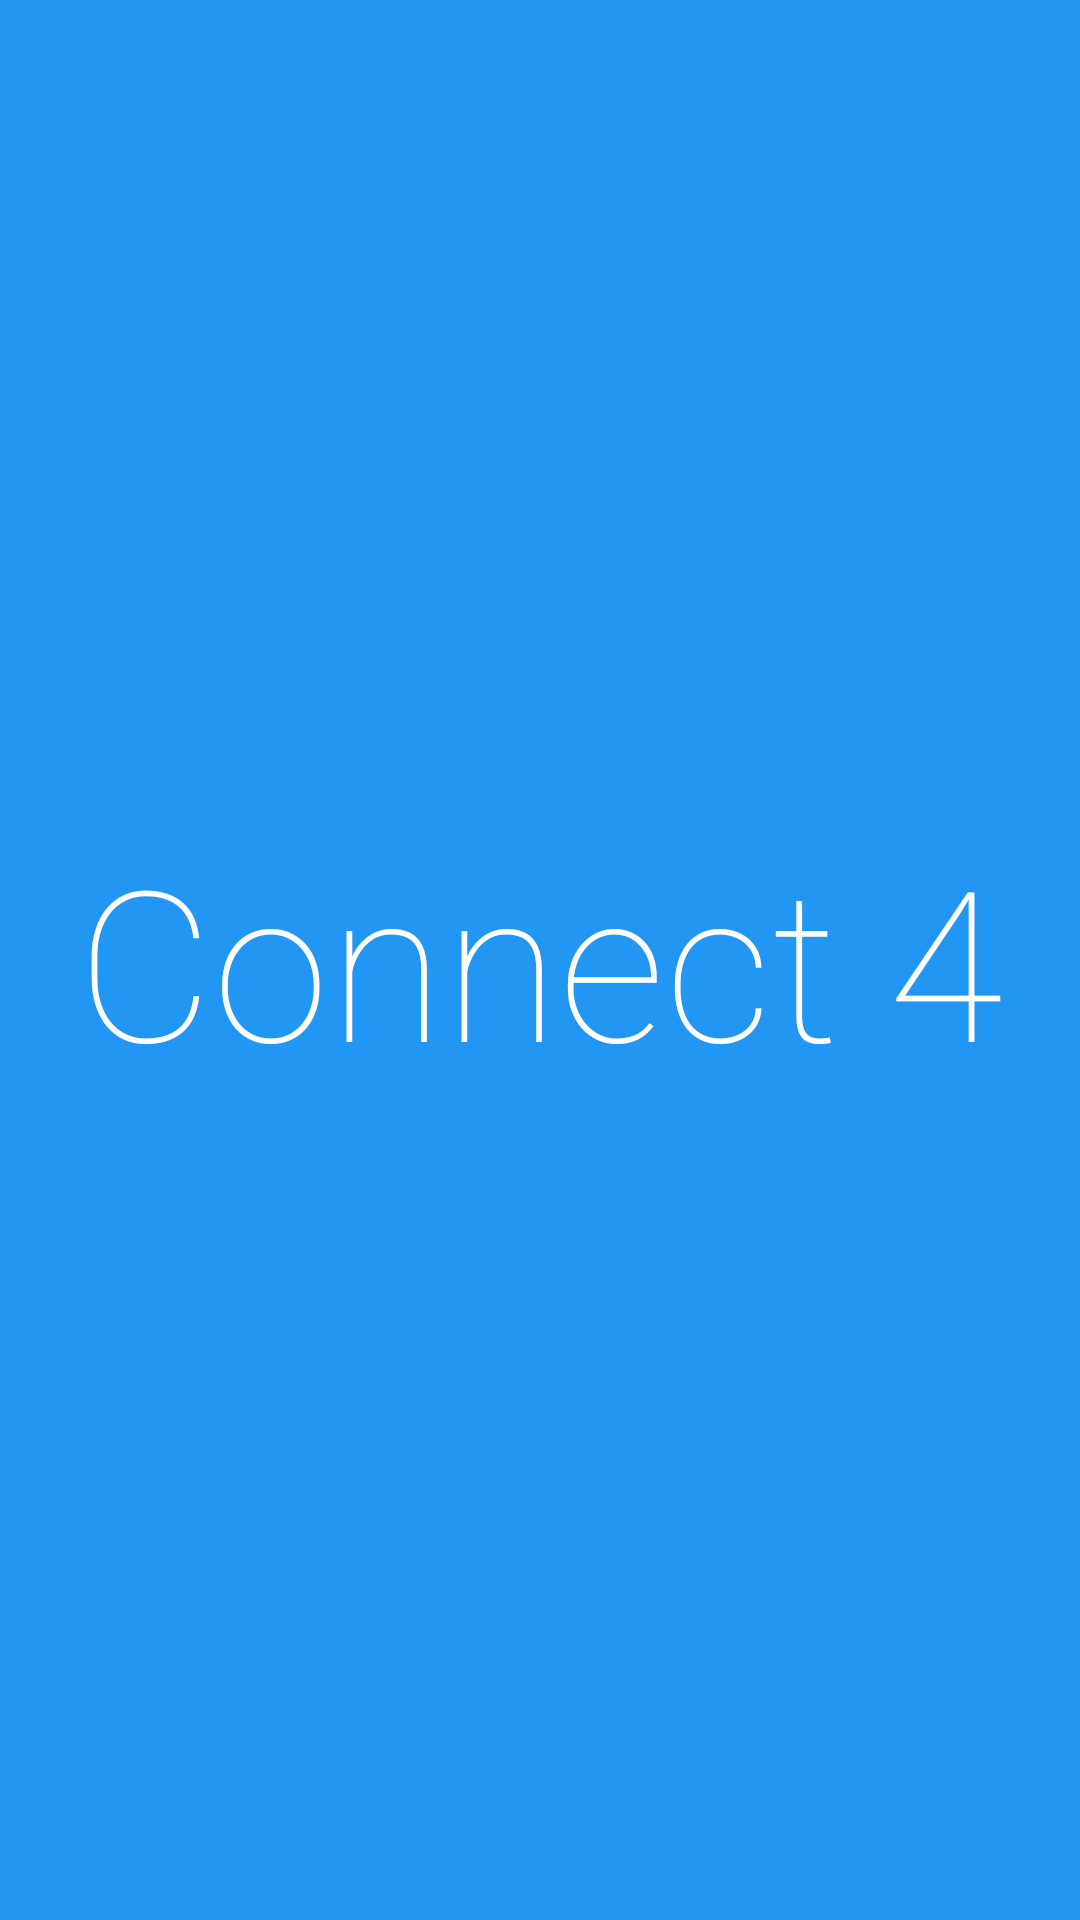

Android layout source for this screen:
<!-- AndroidManifest.xml: application theme AppTheme -->
<!-- res/layout/fragment_game_title.xml -->
<LinearLayout xmlns:android="http://schemas.android.com/apk/res/android"
    xmlns:tools="http://schemas.android.com/tools"
    android:layout_width="match_parent"
    android:layout_height="match_parent"
    android:background="@color/blue_500"
    tools:context="fragments.GameTitleFragment">

    <TextView
        android:layout_width="match_parent"
        android:layout_height="match_parent"
        android:gravity="center_horizontal|center_vertical"
        android:text="@string/game_title_text"
        android:textColor="@color/white"
        android:textSize="70sp" />

</LinearLayout>
<!-- resources referenced by this layout -->
<resources>
  <color name="blue_500">#2196F3</color>
  <color name="white">#FFFFFF</color>
  <string name="game_title_text">Connect 4</string>
  <style name="AppTheme" parent="Theme.AppCompat.Light.NoActionBar">
          
          <item name="colorPrimary">@color/ColorPrimary</item>
          <item name="colorPrimaryDark">@color/ColorPrimaryDark</item>
          <item name="android:fontFamily">sans-serif-thin</item>
  
      </style>
  <color name="ColorPrimary">@color/blue_500</color>
  <color name="ColorPrimaryDark">@color/blue_700</color>
  <color name="blue_700">#1976D2</color>
</resources>
